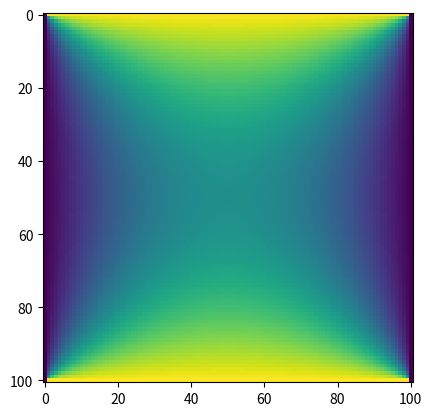

Python code for this plot: (Note: this script raises an exception after producing the figure.)
# Code animates heat flow simulation on 2D square plate

import numpy as np
import matplotlib.pyplot as plt
import matplotlib.animation as animation

# constants
L = 0.01  # side lengths of square plate in m
D = 4.25*10**-6  # units: m^2 s^-1
N = 100  # Number of increments
ds = L/N  # small increment of plate sides, as dy=dx
dt_c = 0.00050  # dt for convergance
dt_d = 0.00059  # dt for divergance
Th, Tm, Tl = 400., 250., 200.  # initial temperatures in K
tend = 7.  # total time for heat exchange
fig = plt.figure()


def heat_transfer(dt, filename, nframes):
    global N
    T = np.full([N+1, N+1], Tm)
    T[0, :] = T[N, :] = Th
    T[:, 0] = T[:, N] = Tl
    # Array of initial temp on the plate
    c = dt*D/(ds ** 2)
    t = 0.0  # initial time
    ims = []  # initial list of frames
    n = 0.0  # iteration count
    while t < tend:
        N = T.shape[0]
        T[1:-1, 1:-1] += c * (T[1:-1, 2:N] + T[1:-1, 0:-2] + T[0:-2, 1:-1] +
                              T[2:N, 1:-1] - 4*T[1:-1, 1:-1])
        # array slicing to update the system
        t += dt
        n += 1
        if n % nframes == 0.0:  # Collect frames every 1000 itterations
            ims.append((plt.imshow(np.copy(T), ),))
    imani = animation.ArtistAnimation(fig, ims, repeat=False)
    imani.save('heat2d_{}' .format(filename))

# Animate
heat_transfer(dt_c, 'converged.mp4', 400)  # Convergant animation
heat_transfer(dt_d, 'diverged.mp4', 200)  # Divergant animation

